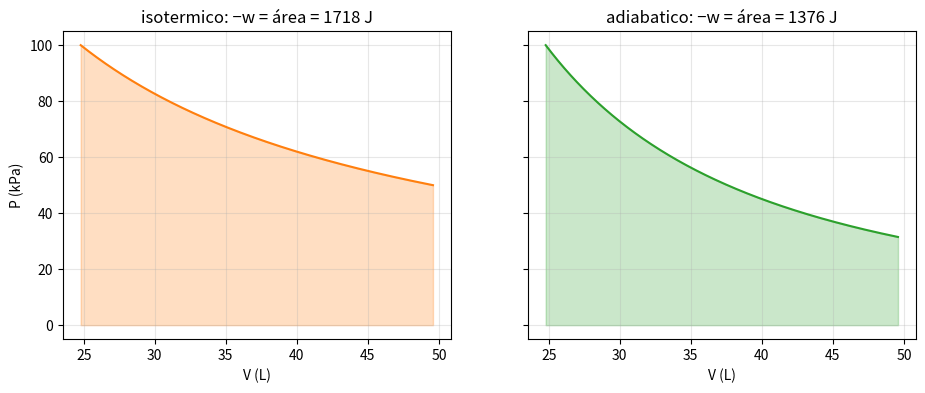
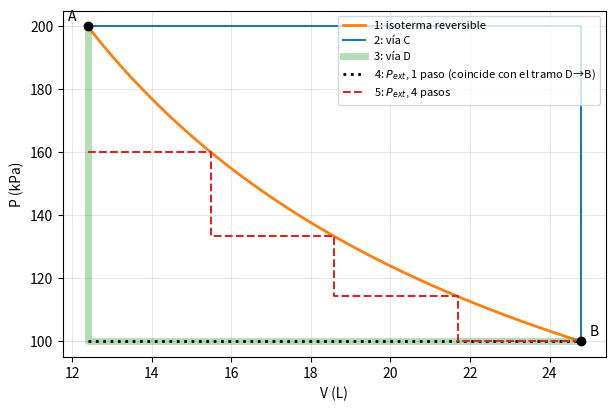
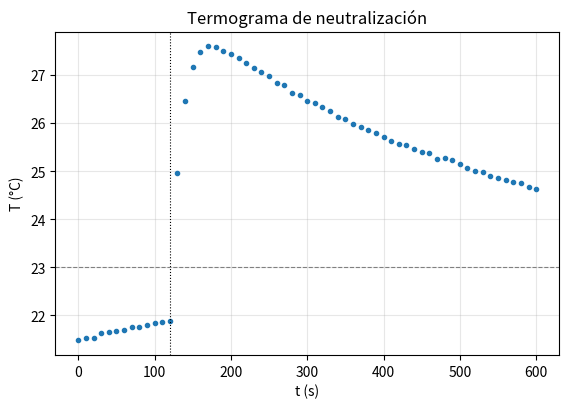
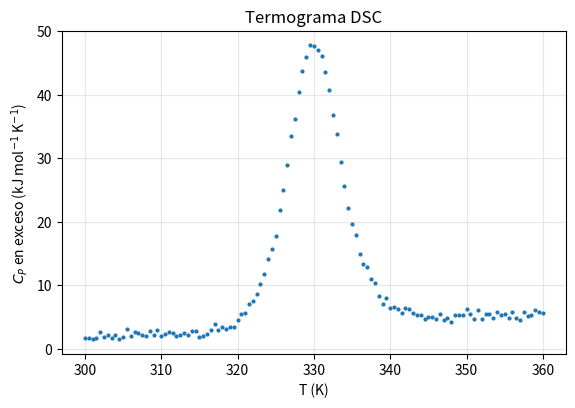

Write Python code to recreate these figures, in order.
import numpy as np
import matplotlib.pyplot as plt

R = 8.314462618        # J/(mol·K) = kPa·L/(mol·K)
plt.rcParams.update({"figure.figsize": (6.5, 4.2), "axes.grid": True, "grid.alpha": 0.3})

def integra(y, x):
    """Regla del trapecio (funciona igual en versiones viejas y nuevas de NumPy)."""
    y, x = np.asarray(y, float), np.asarray(x, float)
    return float(np.sum(0.5*(y[1:] + y[:-1])*np.diff(x)))

def revela(etiqueta, valor, prediccion, unidades=""):
    """Muestra el resultado solo si ya registraste una predicción numérica."""
    if prediccion is None:
        print(f"[{etiqueta}] Registra primero tu predicción. Resultado oculto.")
        return False
    print(f"[{etiqueta}] tu predicción: {prediccion:.4g} {unidades}   |   cálculo: {valor:.4g} {unidades}")
    if valor != 0:
        print(f"    diferencia relativa: {100*(prediccion - valor)/abs(valor):+.1f} %")
    return True

def revela_orden(etiqueta, valores, prediccion, tol=1e-6):
    """valores: dict nombre -> número. prediccion: lista de nombres de mayor a menor."""
    if prediccion is None:
        print(f"[{etiqueta}] Registra primero tu predicción. Resultado oculto.")
        return False
    if sorted(prediccion) != sorted(valores):
        print(f"[{etiqueta}] Usa exactamente estos nombres: {list(valores)}")
        return False
    print(f"[{etiqueta}] tu orden:")
    for nombre in prediccion:
        print(f"    {nombre:12s} {valores[nombre]:10.1f}")
    ok = all(valores[a] >= valores[b] - tol for a, b in zip(prediccion, prediccion[1:]))
    print("    ✔ tu orden es consistente con el cálculo" if ok else "    ✘ tu orden no coincide: identifica dónde y por qué")
    return True

def verifica(condicion, mensaje):
    print(("✔ " if condicion else "✘ ") + mensaje)

pred_factor_n = None            # escribe un número ANTES de ejecutar la celda siguiente
pred_factor_diatomico = None

def dU_isocoro(n, Cv_m, T1, T2):
    return n*Cv_m*(T2 - T1)

T1, T2 = 298.15, 350.0
base = dU_isocoro(1.0, 1.5*R, T1, T2)
print(f"ΔU (1 mol, monoatómico) = {base:.1f} J")
revela("1.1", dU_isocoro(2.0, 1.5*R, T1, T2)/base, pred_factor_n)
revela("1.2", dU_isocoro(1.0, 2.5*R, T1, T2)/base, pred_factor_diatomico)

pred_cociente_q = None
pred_cociente_dU = None

n, Cv_m = 1.0, 1.5*R
Cp_m = Cv_m + R                     # gas ideal
P = 100.0                           # kPa
dT = T2 - T1

# (a) volumen constante
w_a = 0.0
q_a = n*Cv_m*dT
dU_a = q_a + w_a

# (b) presión constante
V1, V2 = n*R*T1/P, n*R*T2/P         # L
w_b = -P*(V2 - V1)                  # J, porque kPa·L = J
q_b = n*Cp_m*dT
dU_b = q_b + w_b

if revela("2.1", q_b/q_a, pred_cociente_q) and revela("2.2", dU_b/dU_a, pred_cociente_dU):
    print(f"\n(a) q = {q_a:8.1f} J   w = {w_a:8.1f} J   ΔU = {dU_a:8.1f} J")
    print(f"(b) q = {q_b:8.1f} J   w = {w_b:8.1f} J   ΔU = {dU_b:8.1f} J")

dH_b = None    # TODO: ΔH = ΔU + Δ(PV). Usa P, V1, V2 y dU_b.

if dH_b is not None:
    verifica(abs(dH_b - q_b) < 1e-6, "ΔH = q_P a presión constante")
    verifica(abs((dH_b - dU_b) - n*R*dT) < 1e-6, "ΔH − ΔU = nRΔT para un gas ideal")

pred_orden_cociente = None      # p. ej. 1e-2

m, c, beta, V = 1000.0, 4.18, 3.0e-4, 1.003    # g, J/(g·K), 1/K, L
dT_agua, P = 10.0, 100.0                       # K, kPa

q_P_agua = None    # TODO (J)
dV = None          # TODO (L)
w_agua = None      # TODO (J), convención: trabajo sobre el sistema

if None not in (q_P_agua, dV, w_agua):
    revela("2.4", abs(w_agua)/q_P_agua, pred_orden_cociente)

# Usa exactamente estos nombres: "isobarico", "isotermico", "adiabatico"
pred_orden_Pfinal = None       # p. ej. ["isotermico", "isobarico", "adiabatico"]
pred_orden_trabajo = None

# --- Generadores de trayectorias cuasiestáticas: devuelven arreglos (V en L, P en kPa) ---
def isobara(P, Vi, Vf, N=200):
    V = np.linspace(Vi, Vf, N)
    return V, np.full(N, float(P))

def isocora(V, Pi, Pf, N=200):
    return np.full(N, float(V)), np.linspace(Pi, Pf, N)

def isoterma(n, T, Vi, Vf, N=400):
    V = np.linspace(Vi, Vf, N)
    return V, n*R*T/V

def adiabata(Pi, Vi, Vf, gamma, N=400):
    V = np.linspace(Vi, Vf, N)
    return V, Pi*(Vi/V)**gamma

def flechas(ax, V, P, color, k=2):
    """Dibuja k flechas sobre una trayectoria para indicar el sentido del proceso."""
    for frac in (np.arange(k) + 0.5)/k:
        i = int(frac*(len(V) - 2))
        ax.annotate("", xy=(V[i+1], P[i+1]), xytext=(V[i], P[i]),
                    arrowprops=dict(arrowstyle="-|>", color=color, lw=1.5, mutation_scale=15))

n, T_A, P_A, gamma = 1.0, 298.15, 100.0, 5/3
V_A = n*R*T_A/P_A
V_B = 2*V_A

procesos = {
    "isobarico":  isobara(P_A, V_A, V_B),
    "isotermico": isoterma(n, T_A, V_A, V_B),
    "adiabatico": adiabata(P_A, V_A, V_B, gamma),
    "isocorico":  isocora(V_A, P_A, 2*P_A),
}
colores = dict(isobarico="C0", isotermico="C1", adiabatico="C2", isocorico="C3")

if pred_orden_Pfinal is None:
    print("Registra pred_orden_Pfinal para ver el diagrama.")
else:
    fig, ax = plt.subplots()
    for nombre, (V, P) in procesos.items():
        ax.plot(V, P, color=colores[nombre], label=nombre)
        flechas(ax, V, P, colores[nombre])
    ax.plot(V_A, P_A, "ko")
    ax.annotate("A", (V_A, P_A), xytext=(-14, -14), textcoords="offset points")
    ax.set_xlabel("V (L)"); ax.set_ylabel("P (kPa)"); ax.set_title("Cuatro procesos desde A")
    ax.legend(); plt.show()

# Trabajo hecho SOBRE el gas: w = −∫P dV, por integración numérica de cada trayectoria
w = {nombre: -integra(P, V) for nombre, (V, P) in procesos.items()}

# Valores analíticos para comparar
Cv_m = 1.5*R
T_ad = T_A*(V_A/V_B)**(gamma - 1)
w_analitico = {
    "isobarico":  -P_A*(V_B - V_A),
    "isotermico": -n*R*T_A*np.log(V_B/V_A),
    "adiabatico":  n*Cv_m*(T_ad - T_A),      # q = 0  ⇒  w = ΔU
    "isocorico":   0.0,
}
expansiones = ["isobarico", "isotermico", "adiabatico"]
a = revela_orden("3.1 presión final", {k: procesos[k][1][-1] for k in expansiones}, pred_orden_Pfinal)
b = revela_orden("3.2 trabajo del gas", {k: -w[k] for k in expansiones}, pred_orden_trabajo)
if a and b:
    print(f"\n{'proceso':12s} {'w numérico (J)':>15s} {'w analítico (J)':>16s} {'P final (kPa)':>14s}")
    for k in procesos:
        print(f"{k:12s} {w[k]:15.1f} {w_analitico[k]:16.1f} {procesos[k][1][-1]:14.1f}")

# El trabajo como área bajo la curva
fig, axs = plt.subplots(1, 2, figsize=(11, 4), sharey=True)
for ax, nombre in zip(axs, ["isotermico", "adiabatico"]):
    V, P = procesos[nombre]
    ax.plot(V, P, color=colores[nombre])
    ax.fill_between(V, 0, P, color=colores[nombre], alpha=0.25)
    ax.set_title(f"{nombre}: −w = área = {-w[nombre]:.0f} J")
    ax.set_xlabel("V (L)")
axs[0].set_ylabel("P (kPa)")
plt.show()

pend_iso = None    # TODO
pend_ad = None     # TODO
if None not in (pend_iso, pend_ad):
    print(f"cociente de pendientes = {pend_ad/pend_iso:.4f}    γ = {gamma:.4f}")

V, P = procesos["adiabatico"]
T_i = None    # TODO
T_f = None    # TODO
if None not in (T_i, T_f):
    dU_ad = n*Cv_m*(T_f - T_i)
    verifica(abs(dU_ad - w["adiabatico"]) < 0.5,
             f"en la adiabática ΔU = w ({dU_ad:.1f} J vs {w['adiabatico']:.1f} J), es decir, q = 0")

Ns = [5, 10, 20, 50, 100, 200, 500, 1000]
errores = []
for N in Ns:
    V, P = isoterma(n, T_A, V_A, V_B, N=N)
    # TODO: agrega a 'errores' el valor absoluto de (−integra(P, V) − w_analitico["isotermico"])
    pass

if len(errores) == len(Ns):
    pendiente = np.polyfit(np.log(Ns), np.log(errores), 1)[0]
    plt.loglog(Ns, errores, "o-")
    plt.xlabel("N (puntos)"); plt.ylabel("|error| (J)"); plt.title(f"pendiente ≈ {pendiente:.2f}")
    plt.show()

# Nombres: "reversible", "via_C", "via_D", "1_paso", "4_pasos"
pred_orden_caminos = None
pred_dU_caminos = None      # un solo número (J) si crees que es igual en todos; si no, déjalo en None y explícalo abajo

n, T = 1.0, 298.15
P_A, P_B = 200.0, 100.0
V_A, V_B = n*R*T/P_A, n*R*T/P_B
Cv_m = 1.5*R

def expansion_escalonada(k, Vi=V_A, Vf=V_B):
    """k escalones de presión externa. En cada escalón, P_ext es la presión de equilibrio
    del gas al final de ese escalón y el gas se expande irreversiblemente contra ella.
    Devuelve w (sobre el gas) y los arreglos (V, P_ext) para dibujar la escalera."""
    Vs = np.linspace(Vi, Vf, k + 1)
    Pext = n*R*T/Vs[1:]
    w = -np.sum(Pext*np.diff(Vs))
    return w, np.repeat(Vs, 2)[1:-1], np.repeat(Pext, 2)

caminos = {}
caminos["reversible"] = -n*R*T*np.log(V_B/V_A)
caminos["via_C"] = -P_A*(V_B - V_A)
caminos["via_D"] = -P_B*(V_B - V_A)
caminos["1_paso"], V1p, P1p = expansion_escalonada(1)
caminos["4_pasos"], V4p, P4p = expansion_escalonada(4)

dU_AB = n*Cv_m*(T - T)      # U de un gas ideal solo depende de T, y T_A = T_B
if revela_orden("4.1", {k: -v for k, v in caminos.items()}, pred_orden_caminos):
    print(f"\n{'camino':12s} {'w (J)':>9s} {'q (J)':>9s} {'ΔU (J)':>8s}")
    for k, wk in caminos.items():
        print(f"{k:12s} {wk:9.1f} {dU_AB - wk:9.1f} {dU_AB:8.1f}")

fig, ax = plt.subplots(figsize=(7, 4.5))
V, P = isoterma(n, T, V_A, V_B)
ax.plot(V, P, "C1", lw=2, label="1: isoterma reversible")
ax.plot([V_A, V_B, V_B], [P_A, P_A, P_B], "C0", label="2: vía C")
ax.plot([V_A, V_A, V_B], [P_A, P_B, P_B], "C2", lw=5, alpha=0.35, label="3: vía D")
ax.plot(V1p, P1p, "k:", lw=2, label="4: $P_{ext}$, 1 paso (coincide con el tramo D→B)")
ax.plot(V4p, P4p, "C3--", label="5: $P_{ext}$, 4 pasos")
ax.plot([V_A, V_B], [P_A, P_B], "ko")
ax.annotate("A", (V_A, P_A), xytext=(-14, 4), textcoords="offset points")
ax.annotate("B", (V_B, P_B), xytext=(6, 4), textcoords="offset points")
ax.set_xlabel("V (L)"); ax.set_ylabel("P (kPa)"); ax.legend(fontsize=8)
plt.show()

ks = np.arange(1, 201)
cocientes = None     # TODO: arreglo con w_k / w_rev para cada k (usa expansion_escalonada)
k99 = None           # TODO: menor k con cociente ≥ 0.99

if cocientes is not None:
    plt.plot(ks, cocientes)
    plt.axhline(1, color="k", lw=0.8); plt.axhline(0.99, ls=":", color="k")
    plt.xscale("log"); plt.xlabel("número de escalones k"); plt.ylabel("$w_k / w_{rev}$")
    plt.show()
    print("k mínimo para alcanzar 99 %:", k99)

pred_signo_ciclo = None      # "+" o "-"

def compresion_escalonada(k, Vi=V_B, Vf=V_A):
    # TODO: devuelve el trabajo sobre el gas al comprimir de Vi a Vf en k escalones
    return None

if compresion_escalonada(1) is not None:
    w_rev_comp = n*R*T*np.log(V_B/V_A)
    for k in [1, 4, 100]:
        print(f"k = {k:3d}: w compresión = {compresion_escalonada(k):8.1f} J   (reversible: {w_rev_comp:.1f} J)")
    w_ciclo = caminos["1_paso"] + compresion_escalonada(1)
    if pred_signo_ciclo is None:
        print("Registra pred_signo_ciclo para ver el trabajo neto del ciclo.")
    else:
        print(f"w neto sobre el gas en A→B→A (1 paso + 1 paso) = {w_ciclo:.1f} J   (tu predicción: {pred_signo_ciclo})")

def analiza_ciclo(tramos, n=1.0, Cv_m=1.5*R, titulo="", mostrar=True):
    """tramos: lista de (nombre, (V, P)) consecutivos. V en L, P en kPa.
    Devuelve una lista de filas con T_i, T_f, w, q, ΔU por tramo y un diccionario de totales."""
    filas = []
    for nombre, (V, P) in tramos:
        w = -integra(P, V)
        Ti, Tf = P[0]*V[0]/(n*R), P[-1]*V[-1]/(n*R)
        dU = n*Cv_m*(Tf - Ti)
        filas.append(dict(tramo=nombre, Ti=Ti, Tf=Tf, w=w, q=dU - w, dU=dU))
    for (n1, (Va, Pa)), (n2, (Vb, Pb)) in zip(tramos, tramos[1:] + tramos[:1]):
        if not (np.isclose(Va[-1], Vb[0], rtol=1e-6) and np.isclose(Pa[-1], Pb[0], rtol=1e-6)):
            print(f"⚠ El tramo '{n1}' no termina donde empieza '{n2}': el ciclo no está cerrado.")
    tot = {k: sum(f[k] for f in filas) for k in ("w", "q", "dU")}
    if mostrar:
        print(titulo)
        print(f"{'tramo':16s} {'T_i (K)':>8s} {'T_f (K)':>8s} {'w (J)':>9s} {'q (J)':>9s} {'ΔU (J)':>9s}")
        for f in filas:
            print(f"{f['tramo']:16s} {f['Ti']:8.1f} {f['Tf']:8.1f} {f['w']:9.1f} {f['q']:9.1f} {f['dU']:9.1f}")
        print(f"{'TOTAL':16s} {'':8s} {'':8s} {tot['w']:9.1f} {tot['q']:9.1f} {tot['dU']:9.1f}")
    return filas, tot

def dibuja_ciclo(tramos, titulo=""):
    fig, ax = plt.subplots()
    Vc = np.concatenate([V for _, (V, P) in tramos])
    Pc = np.concatenate([P for _, (V, P) in tramos])
    ax.fill(Vc, Pc, alpha=0.15, color="gray")
    for i, (nombre, (V, P)) in enumerate(tramos):
        ax.plot(V, P, color=f"C{i}", label=nombre)
        flechas(ax, V, P, f"C{i}", k=1)
    ax.set_xlabel("V (L)"); ax.set_ylabel("P (kPa)"); ax.set_title(titulo); ax.legend(fontsize=8)
    plt.show()

pred_w_neto_rect = None     # J, con signo

rect = [
    ("A→B isobara", isobara(200, 10, 30)),
    ("B→C isocora", isocora(30, 200, 100)),
    ("C→D isobara", isobara(100, 30, 10)),
    ("D→A isocora", isocora(10, 100, 200)),
]
filas, tot = analiza_ciclo(rect, mostrar=False)
if revela("5.1", tot["w"], pred_w_neto_rect, "J"):
    analiza_ciclo(rect, titulo="\nCiclo rectangular")
    verifica(abs(tot["dU"]) < 1e-6, "ΔU del ciclo = 0")
    dibuja_ciclo(rect, "Ciclo rectangular")

pred_w_neto_inverso = None
rect_inverso = None        # TODO

if rect_inverso is not None:
    filas, tot = analiza_ciclo(rect_inverso, mostrar=False)
    if revela("5.2", tot["w"], pred_w_neto_inverso, "J"):
        analiza_ciclo(rect_inverso, titulo="\nCiclo rectangular invertido")

T_h, V_1, V_2 = 400.0, 10.0, 30.0
P_1 = None          # TODO: presión en A (kPa)
P_2 = None          # TODO: presión en B (kPa)
ciclo_iso = None    # TODO: lista de 3 tramos (isoterma, isobara, isocora)

if ciclo_iso is not None:
    filas, tot = analiza_ciclo(ciclo_iso, titulo="Isoterma + isobara + isocora")
    verifica(abs(tot["dU"]) < 1e-6, "ΔU del ciclo = 0")
    verifica(abs(filas[0]["dU"]) < 1e-6 and abs(filas[0]["q"] + filas[0]["w"]) < 1e-6,
             "en la isoterma ΔU = 0 y q = −w")
    q_in = sum(f["q"] for f in filas if f["q"] > 0)
    print(f"q absorbido = {q_in:.1f} J   rendimiento η = {-tot['w']/q_in:.3f}")
    dibuja_ciclo(ciclo_iso, "Ciclo con isoterma")

pred_w_elipse = None
theta = np.linspace(0, 2*np.pi, 2001)
V_e = 25 + 10*np.cos(theta)
P_e = 150 + 50*np.sin(theta)

elipse = [("elipse", (V_e, P_e))]
filas, tot = analiza_ciclo(elipse, mostrar=False)
if revela("5.4", tot["w"], pred_w_elipse, "J"):
    dibuja_ciclo(elipse, "Ciclo elíptico")

# 6.1  Trabajo hecho POR el gas en la expansión isotérmica reversible
#      de 2 mol de N2 desde 5 L hasta 15 L a 25 °C.
n = 2
T = 25                     # temperatura
V1, V2 = 5, 15             # L
R_ = 0.082                 # constante de los gases
w_por_gas = n*R_*T*np.log(V2/V1)
print(f"Trabajo hecho por el gas = {w_por_gas:.2f} J")

# 6.2  Calor necesario para llevar 250 mL de medio de cultivo (≈ agua) de 4 °C a 37 °C.
m = 0.250                  # kg
c = 4.18                   # J/(g·K)
dT = 37 - 4                # °C
q = m*c*dT
print(f"q = {q:.1f} J")

# 6.3  Un gas recibe 500 J de calor y se expande haciendo 200 J de trabajo sobre el entorno.
q = 500.0
w = 200.0                  # "trabajo", tomado de un libro de física
dU = q + w
print(f"ΔU = {dU:.0f} J")

# 6.4  Expansión adiabática reversible de aire (γ = 1.4) de 1 L a 2 L; T inicial 300 K.
gamma = 1.4
T1 = 300.0
V1, V2 = 1.0, 2.0
T2 = T1*(V2/V1)**(gamma - 1)
print(f"T final = {T2:.1f} K")

c_agua = 4.184     # J/(g·K)
c_hielo = 2.09     # J/(g·K)
L_fus = 334.0      # J/g, entalpía de fusión del hielo a 0 °C

def T_final_mezcla(cuerpos):
    """cuerpos: lista de (C_i en J/K, T_i en °C). Devuelve T_f en °C."""
    # TODO
    return None

pred_Tf_mezcla = None

cuerpos = [(200*c_agua, 80.0), (150*c_agua, 20.0), (50.0, 20.0)]
Tf = T_final_mezcla(cuerpos)
if Tf is not None and revela("7.1", Tf, pred_Tf_mezcla, "°C"):
    print(f"Ignorando el calorímetro: {T_final_mezcla(cuerpos[:2]):.2f} °C")
    verifica(abs(sum(C*(Tf - Ti) for C, Ti in cuerpos)) < 1e-9, "Σ q_i = 0")

#            m_h (g), T_h (°C), m_c (g), T_c (°C), T_f (°C)
ensayos = np.array([
    ( 105.3,  61.5,   96.4,  21.1,  41.16),
    (  99.0,  61.1,   81.3,  20.1,  41.33),
    ( 103.9,  60.4,  101.3,  18.5,  38.59),
    ( 101.9,  60.3,  100.4,  20.2,  38.80),
    ( 100.2,  60.5,  100.8,  20.9,  39.61)
])

def C_cal_de_ensayo(m_h, T_h, m_c, T_c, T_f):
    # TODO
    return None

if C_cal_de_ensayo(*ensayos[0]) is not None:
    C_ens = np.array([C_cal_de_ensayo(*fila) for fila in ensayos])
    for i, Ci in enumerate(C_ens, 1):
        print(f"ensayo {i}: C_cal = {Ci:6.1f} J/K")
    plt.plot(range(1, 6), C_ens, "o"); plt.xlabel("ensayo"); plt.ylabel("$C_{cal}$ (J/K)"); plt.show()

rng = np.random.default_rng(0)
sigma_T, N_mc = 0.05, 10_000
m_h, T_h, m_c, T_c, T_f = ensayos[0]

C_mc = None     # TODO: arreglo de N_mc valores de C_cal con T_h, T_c y T_f perturbadas

if C_mc is not None:
    print(f"C_cal (ensayo 1) = {np.mean(C_mc):.1f} ± {np.std(C_mc):.1f} J/K  (Monte Carlo)")
    print(f"incertidumbre relativa: C_cal {100*np.std(C_mc)/np.mean(C_mc):.1f} %  vs  T_f − T_c {100*sigma_T*np.sqrt(2)/(T_f - T_c):.2f} %")

pred_Tf_hielo_50 = None
pred_Tf_hielo_100 = None

def T_final_ingenua(m_h, T_h, m_a, T_a):
    """Supone que TODO el hielo se funde."""
    return (m_a*c_agua*T_a - m_h*c_hielo*(0 - T_h) - m_h*L_fus) / ((m_a + m_h)*c_agua)

for m_h, pred in [(50, pred_Tf_hielo_50), (100, pred_Tf_hielo_100)]:
    revela(f"7.3 ingenua, {m_h} g", T_final_ingenua(m_h, -10, 200, 25), pred, "°C")

def hielo_en_agua(m_h, T_h, m_a, T_a):
    # TODO: decide en qué caso estás comparando energías y devuelve (T_f, m_fundida)
    return None

def balance_hielo(m_h, T_h, m_a, T_a, T_f, m_f):
    """Suma de calores (debe ser ~0). Válido si T_f ≥ 0 y el hielo no fundido está a 0 °C."""
    q_agua = m_a*c_agua*(T_f - T_a)
    q_hielo = m_h*c_hielo*(0 - T_h) + m_f*L_fus + m_f*c_agua*(T_f - 0)
    return q_agua + q_hielo

for m_h in [50, 100, 150]:
    res = hielo_en_agua(m_h, -10, 200, 25)
    if res is None:
        print("Completa hielo_en_agua."); break
    T_f, m_f = res
    print(f"m_hielo = {m_h:3d} g:  T_f = {T_f:6.2f} °C, fundido = {m_f:6.1f} g")
    verifica(abs(balance_hielo(m_h, -10, 200, 25, T_f, m_f)) < 1e-6, "  energía conservada")
    verifica(0 <= m_f <= m_h and T_f >= 0 and (m_f == m_h or T_f == 0), "  resultado físicamente consistente")

pred_metodo_ingenuo = None      # "sobreestima" o "subestima"

t_s = np.array([
    0, 10, 20, 30, 40, 50, 60, 70, 80, 90,
    100, 110, 120, 130, 140, 150, 160, 170, 180, 190,
    200, 210, 220, 230, 240, 250, 260, 270, 280, 290,
    300, 310, 320, 330, 340, 350, 360, 370, 380, 390,
    400, 410, 420, 430, 440, 450, 460, 470, 480, 490,
    500, 510, 520, 530, 540, 550, 560, 570, 580, 590,
    600,
])
T_C = np.array([
    21.48, 21.54, 21.54, 21.64, 21.66, 21.67, 21.70, 21.75, 21.77, 21.80,
    21.85, 21.87, 21.89, 24.96, 26.47, 27.17, 27.49, 27.60, 27.59, 27.50,
    27.44, 27.37, 27.25, 27.15, 27.06, 26.99, 26.84, 26.79, 26.64, 26.58,
    26.46, 26.43, 26.33, 26.26, 26.14, 26.09, 25.99, 25.92, 25.87, 25.80,
    25.72, 25.64, 25.57, 25.55, 25.47, 25.41, 25.38, 25.26, 25.27, 25.23,
    25.15, 25.08, 25.00, 24.98, 24.90, 24.87, 24.81, 24.78, 24.76, 24.68,
    24.63,
])
t_mezcla, T_amb, C_total, n_rx = 120.0, 23.0, 448.0, 0.0500

plt.plot(t_s, T_C, "o", ms=3)
plt.axvline(t_mezcla, color="k", ls=":", lw=0.8); plt.axhline(T_amb, color="gray", ls="--", lw=0.8)
plt.xlabel("t (s)"); plt.ylabel("T (°C)"); plt.title("Termograma de neutralización"); plt.show()

pre = t_s <= t_mezcla
post = t_s >= 250
recta_pre = np.polyfit(t_s[pre], T_C[pre], 1)
T_inicial = np.polyval(recta_pre, t_mezcla)

def dH_neut(dT):
    return -C_total*dT/n_rx/1000      # kJ/mol

dT_1 = T_C.max() - T_inicial
dT_2 = None       # TODO: método 2
k_est = None      # TODO: estima k (1/s) del periodo posterior
dT_3 = None       # TODO: método 3 (usa integra)

if pred_metodo_ingenuo is None:
    print("Registra pred_metodo_ingenuo.")
else:
    print(f"{'método':22s} {'ΔT (K)':>8s} {'ΔH (kJ/mol)':>12s} {'|ΔH| vs. ref.':>14s}")
    for nombre, dT in [("1 ingenuo", dT_1), ("2 extrapolación", dT_2), ("3 balance (Newton)", dT_3)]:
        if dT is not None:
            print(f"{nombre:22s} {dT:8.3f} {dH_neut(dT):12.1f} {100*(abs(dH_neut(dT)) - 55.8)/55.8:+8.1f} %")

pred_dif_relativa_palmitico = None     # fracción, p. ej. 0.01

dU_benzoico = -26.434                  # kJ/g
muestras = {   # nombre: (masa g, ΔT K, masa molar g/mol)
    "benzoico":  (1.0012, 2.647, 122.12),
    "glucosa":   (1.4987, 2.332, 180.16),
    "palmitico": (0.6021, 2.339, 256.42),
}
T_ref = 298.15

C_bomba = None                          # TODO (kJ/K)
dn_gas = {"glucosa": None, "palmitico": None}   # TODO

if C_bomba is not None and None not in dn_gas.values():
    print(f"C_bomba = {C_bomba:.3f} kJ/K\n")
    print(f"{'muestra':10s} {'ΔcU kJ/g':>9s} {'ΔcU kJ/mol':>11s} {'Δn_gas':>7s} {'ΔcH kJ/mol':>11s} {'kcal/g':>7s}")
    for nombre in ["glucosa", "palmitico"]:
        m, dT, M = muestras[nombre]
        dU_g = -C_bomba*dT/m
        dU_mol = dU_g*M
        dH_mol = dU_mol + dn_gas[nombre]*R*T_ref/1000
        print(f"{nombre:10s} {dU_g:9.2f} {dU_mol:11.0f} {dn_gas[nombre]:7d} {dH_mol:11.0f} {-dH_mol/M/4.184:7.2f}")
        if nombre == "palmitico":
            revela("7.5", abs(dH_mol - dU_mol)/abs(dU_mol), pred_dif_relativa_palmitico)

T_K = np.arange(300, 360.01, 0.5)
Cp_kJ = np.array([      # kJ/(mol·K)
    1.60, 1.63, 1.46, 1.68, 2.58, 1.84, 2.19, 1.62, 2.19, 1.44,
    1.87, 3.07, 1.95, 2.65, 2.40, 2.17, 1.99, 2.78, 2.21, 2.91,
    2.03, 2.36, 2.54, 2.53, 1.91, 2.17, 2.38, 2.16, 2.81, 2.82,
    1.86, 1.98, 2.27, 2.93, 3.81, 2.99, 3.42, 3.11, 3.39, 3.35,
    4.54, 5.44, 5.54, 7.02, 7.48, 8.54, 10.16, 11.83, 14.09, 15.66,
    17.79, 21.83, 24.97, 28.90, 33.43, 36.16, 40.51, 43.73, 45.97, 47.77,
    47.64, 46.99, 46.11, 43.56, 40.78, 36.86, 33.80, 29.44, 25.69, 22.13,
    19.65, 17.91, 14.83, 13.38, 12.85, 11.04, 10.33, 8.33, 7.01, 8.00,
    6.34, 6.55, 6.28, 5.55, 6.35, 6.18, 5.65, 5.31, 5.32, 4.74,
    5.04, 5.05, 4.73, 5.39, 4.46, 4.85, 4.12, 5.22, 5.32, 5.28,
    6.20, 5.42, 4.68, 6.13, 4.71, 5.40, 5.40, 4.76, 5.69, 5.28,
    5.38, 4.90, 5.70, 4.85, 4.50, 5.80, 5.07, 5.27, 6.04, 5.74,
    5.55,
])
plt.plot(T_K, Cp_kJ, ".", ms=4)
plt.xlabel("T (K)"); plt.ylabel("$C_P$ en exceso (kJ mol$^{-1}$ K$^{-1}$)"); plt.title("Termograma DSC"); plt.show()

def dH_dsc(T1=315.0, T2=345.0, metodo="b"):
    nat = np.polyfit(T_K[T_K <= T1], Cp_kJ[T_K <= T1], 1)
    des = np.polyfit(T_K[T_K >= T2], Cp_kJ[T_K >= T2], 1)
    m = (T_K >= T1) & (T_K <= T2)
    # TODO: construye la línea base según 'metodo' ("a" o "b") sobre T_K[m] y devuelve la integral (kJ/mol)
    return None

if dH_dsc() is not None:
    print(f"(a) línea base nativa extrapolada: ΔH = {dH_dsc(metodo='a'):.0f} kJ/mol")
    print(f"(b) línea base recta nativa→desplegada: ΔH = {dH_dsc(metodo='b'):.0f} kJ/mol")
    # TODO: barrido de límites ±5 K para el método (b)

# Espacio de trabajo para tus problemas de síntesis
